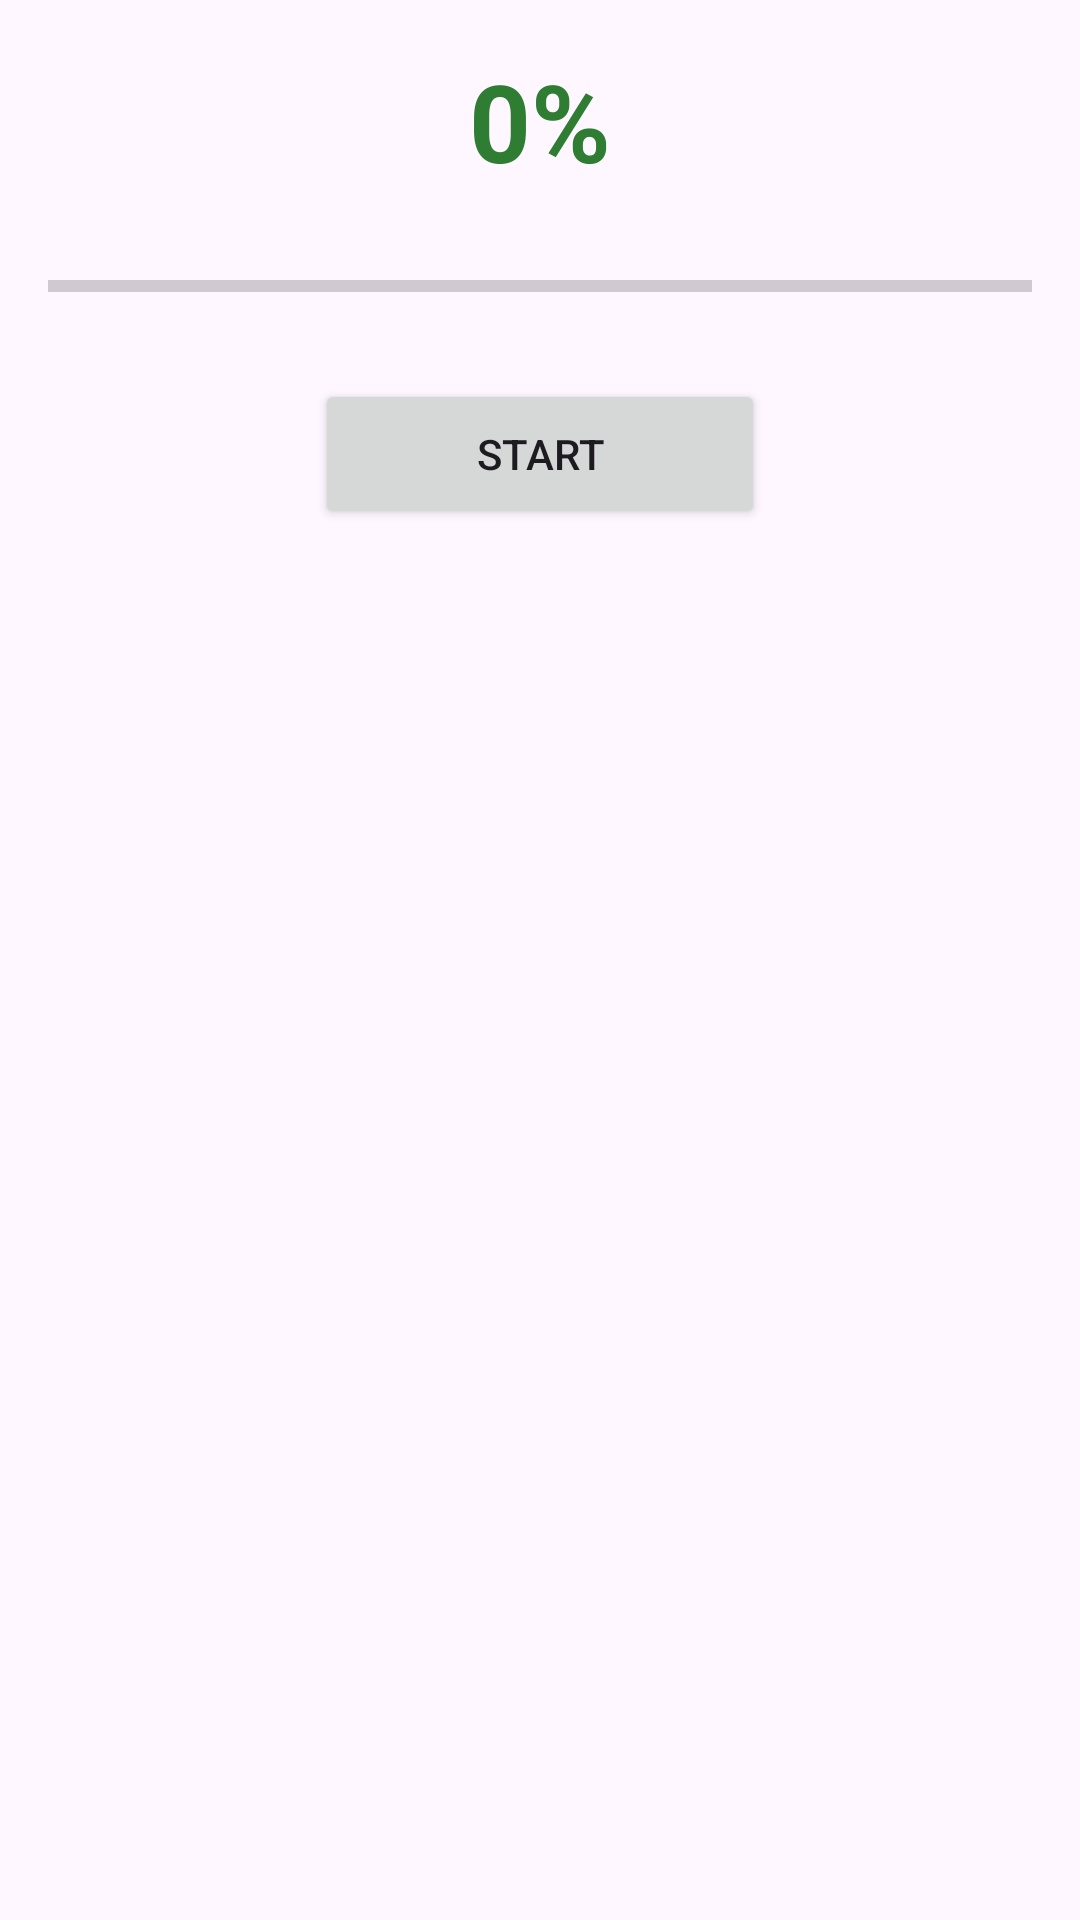

Layout XML and referenced resources for this Android screen:
<!-- AndroidManifest.xml: application theme Theme.Sql_lite -->
<!-- res/layout/activity_main_asyncctask.xml -->
<?xml version="1.0" encoding="utf-8"?>
<androidx.constraintlayout.widget.ConstraintLayout
    xmlns:android="http://schemas.android.com/apk/res/android"
    xmlns:app="http://schemas.android.com/apk/res-auto"
    android:layout_width="match_parent"
    android:layout_height="match_parent">

    <TextView
        android:id="@+id/txtStatus"
        android:layout_width="wrap_content"
        android:layout_height="wrap_content"
        android:layout_margin="16dp"
        android:text="0%"
        android:textColor="#2e7d32"
        android:textSize="36sp"
        android:textStyle="bold"
        app:layout_constraintEnd_toEndOf="parent"
        app:layout_constraintStart_toStartOf="parent"
        app:layout_constraintTop_toTopOf="parent" />

    <ProgressBar
        android:id="@+id/prbDemo"
        style="@style/Widget.AppCompat.ProgressBar.Horizontal"
        android:layout_width="match_parent"
        android:layout_height="30dp"
        android:layout_margin="16dp"
        app:layout_constraintEnd_toEndOf="parent"
        app:layout_constraintStart_toStartOf="parent"
        app:layout_constraintTop_toBottomOf="@+id/txtStatus" />

    <Button
        android:id="@+id/btnStart"
        android:layout_width="150dp"
        android:layout_height="50dp"
        android:layout_margin="16dp"
        android:text="Start"
        app:layout_constraintEnd_toEndOf="parent"
        app:layout_constraintHorizontal_bias="0.5"
        app:layout_constraintStart_toStartOf="parent"
        app:layout_constraintTop_toBottomOf="@+id/prbDemo" />

</androidx.constraintlayout.widget.ConstraintLayout>
<!-- resources referenced by this layout -->
<resources>
  <style name="Theme.Sql_lite" parent="Base.Theme.Sql_lite" />
  <style name="Base.Theme.Sql_lite" parent="Theme.Material3.DayNight.NoActionBar">
          
          
      </style>
</resources>
